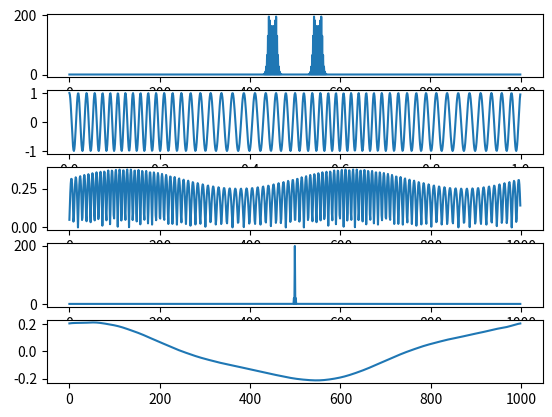

This figure's Python source:
import numpy as np
import matplotlib.pyplot as plt

step=0.001
t=np.arange(0,1,step)
fc=50
kf=10

signal=np.sin(2*np.pi*2*t)
int_sig=np.cumsum(signal)*step #누적합

fm_sig=np.cos(2*np.pi*fc*t+2*np.pi*kf*int_sig)

f_fm_sig=np.fft.fftshift(np.fft.fft(fm_sig))

diff_fm_sig=np.abs(np.diff(fm_sig))

f_diff_fm_sig=np.fft.fftshift(np.fft.fft(diff_fm_sig))



lpf=np.zeros((999,))
lpf[480:520]=1
f_diff_fm_sig=f_diff_fm_sig*lpf

dem_sig=np.fft.ifft(np.fft.fftshift(f_diff_fm_sig))

plt.subplot(5,1,1)
plt.plot(np.abs(f_fm_sig))

#적분했으니까 sin의 적분은 -cos
plt.subplot(5,1,2)
plt.plot(t,fm_sig)

plt.subplot(5,1,3)
plt.plot(diff_fm_sig)

plt.subplot(5,1,4)
plt.plot(abs(f_diff_fm_sig))

plt.subplot(5,1,5)
plt.plot(dem_sig.real)


plt.show()